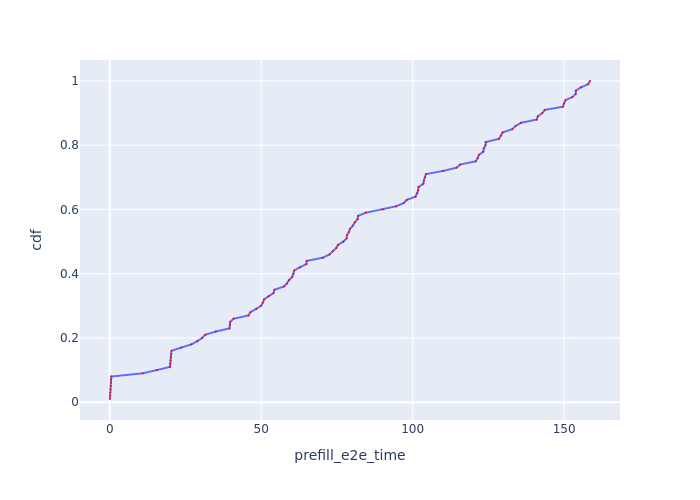

The table this chart was drawn from, first rows:
Request Id, prefill_e2e_time, cdf
0_7, 0.08426, 0.01
0_8, 0.112, 0.02
0_6, 0.1418, 0.03
0_5, 0.2418, 0.04
0_4, 0.3417, 0.05
0_2, 0.4417, 0.06
0_3, 0.4417, 0.07
0_1, 0.5417, 0.08
0_9, 10.87, 0.09
0_10, 15.52, 0.1
0_16, 19.88, 0.11
0_15, 19.98, 0.12
0_14, 20.08, 0.13
0_13, 20.18, 0.14
0_12, 20.28, 0.15
0_11, 20.38, 0.16
0_17, 23.6, 0.17
0_18, 26.93, 0.18
0_19, 28.91, 0.19
0_20, 30.5, 0.2
0_21, 31.54, 0.21
0_22, 35.01, 0.22
0_25, 39.55, 0.23
0_24, 39.65, 0.24
0_23, 39.75, 0.25
0_26, 40.88, 0.26
0_27, 45.78, 0.27
0_28, 46.43, 0.28
0_29, 48.4, 0.29
0_30, 49.98, 0.3
0_31, 50.53, 0.31
0_32, 50.94, 0.32
0_33, 52.47, 0.33
0_34, 54.08, 0.34
0_35, 54.33, 0.35
0_36, 57.46, 0.36
0_37, 58.51, 0.37
0_38, 59.17, 0.38
0_39, 60.23, 0.39
0_40, 60.64, 0.4
0_41, 60.89, 0.41
0_42, 62.75, 0.42
0_44, 64.92, 0.43
0_43, 65.02, 0.44
0_45, 70.38, 0.45
0_46, 72.54, 0.46
0_47, 73.62, 0.47
0_48, 74.78, 0.48
0_49, 75.36, 0.49
0_50, 77.12, 0.5
0_51, 78.21, 0.51
0_52, 78.3, 0.52
0_53, 78.97, 0.53
0_54, 79.31, 0.54
0_55, 80.3, 0.55
0_56, 80.88, 0.56
0_58, 81.84, 0.57
0_57, 81.94, 0.58
0_59, 84.54, 0.59
0_60, 90.1, 0.6
... 40 more rows
